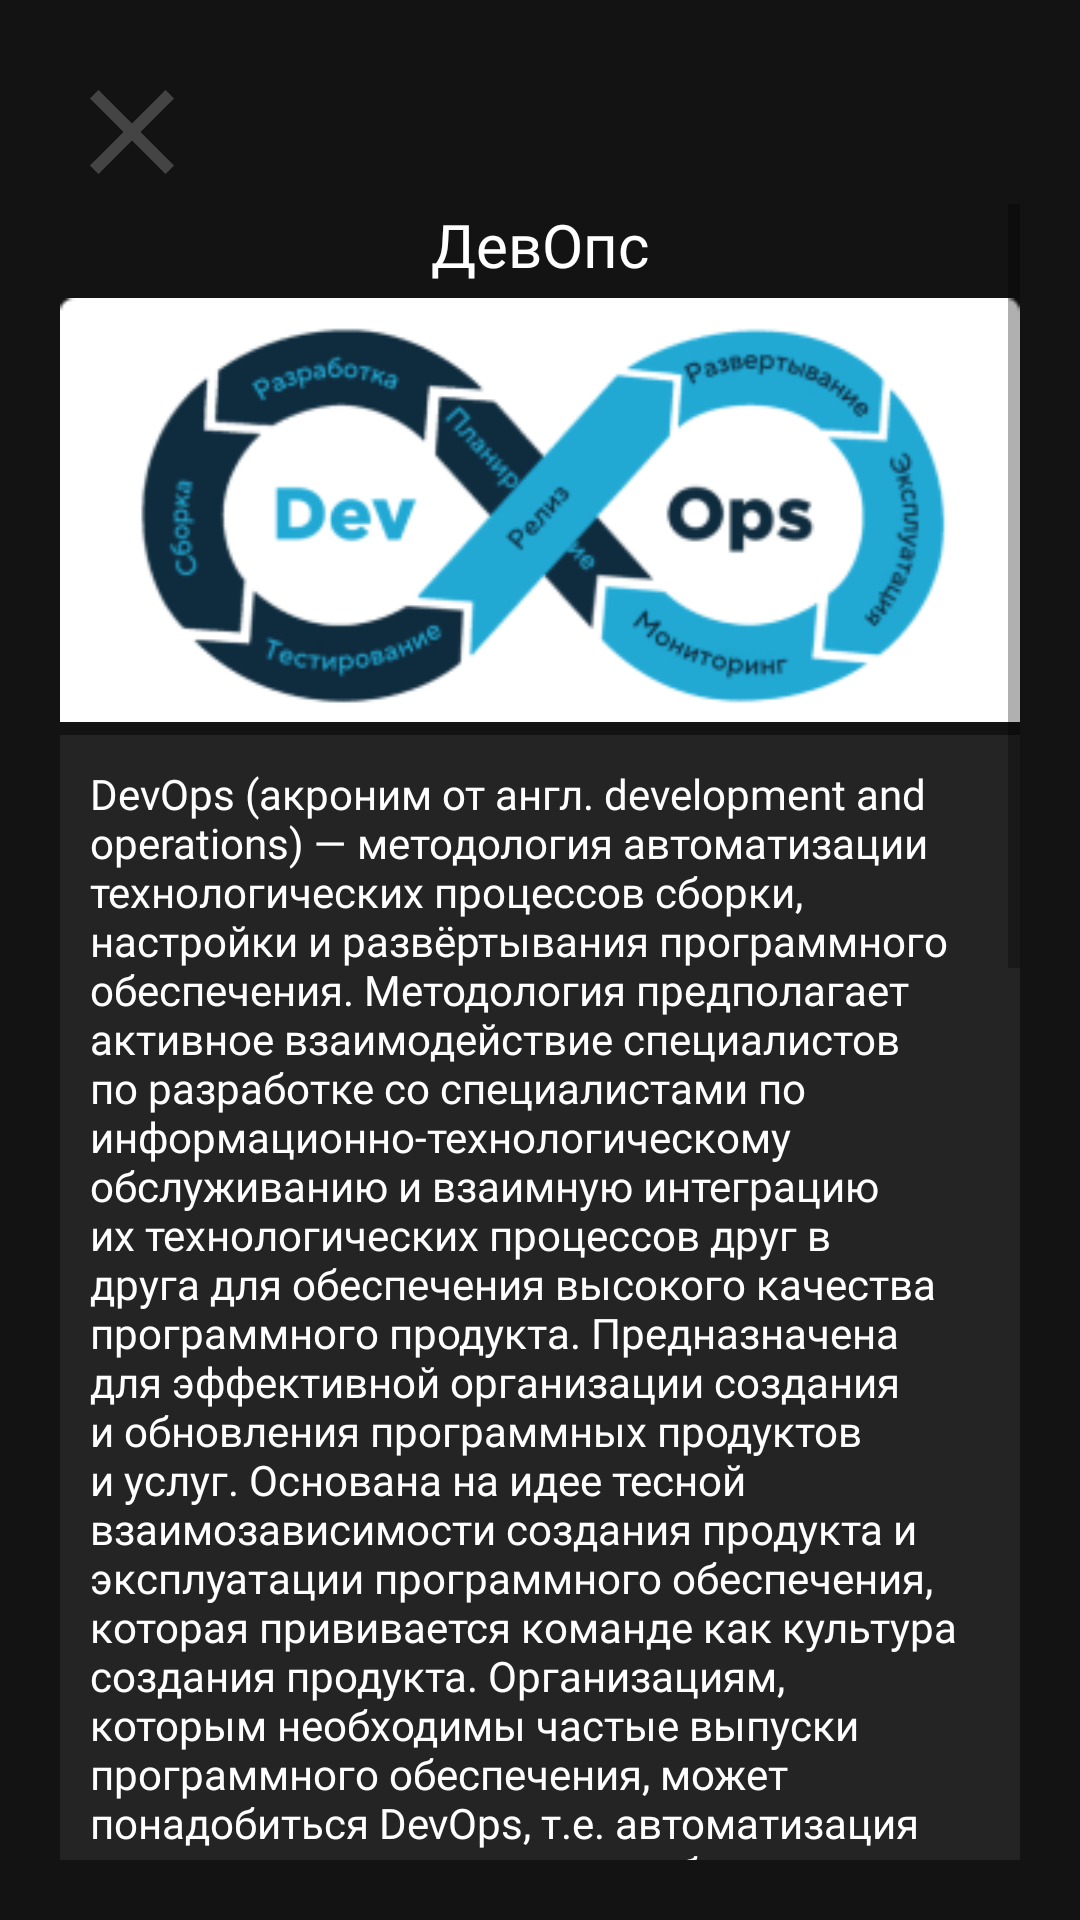

Produce the Android XML layout that renders to this screen, including the resource entries it uses.
<!-- AndroidManifest.xml: application theme Theme.RMP -->
<!-- res/layout/activity_dev_ops.xml -->
<?xml version="1.0" encoding="utf-8"?>
<RelativeLayout xmlns:android="http://schemas.android.com/apk/res/android"
    xmlns:app="http://schemas.android.com/apk/res-auto"
    xmlns:tools="http://schemas.android.com/tools"
    android:layout_width="match_parent"
    android:layout_height="match_parent"
    tools:context=".DevOps"
    android:background="#141313">
    <LinearLayout
        android:layout_width="match_parent"
        android:layout_height="wrap_content"
        android:orientation="vertical"
        android:layout_margin="20dp">

        <ImageButton
            android:id="@+id/close"
            android:layout_width="wrap_content"
            android:layout_height="wrap_content"
            android:src="@drawable/close"
            android:background="#141313"
            android:contentDescription="favorite"
            android:layout_alignParentStart="true"/>
        <ScrollView
            android:layout_width="match_parent"
            android:layout_height="wrap_content">
            <LinearLayout
                android:layout_width="match_parent"
                android:layout_height="match_parent"
                android:orientation="vertical">
                <TextView
                    android:layout_width="match_parent"
                    android:layout_height="wrap_content"
                    android:textColor="@color/white"
                    android:text="ДевОпс"
                    android:textAlignment="center"
                    android:fontFamily="@font/karmabold"
                    android:textSize="20sp"/>
                <ImageView
                    android:layout_width="match_parent"
                    android:layout_height="wrap_content"
                    android:src="@drawable/im2"/>
                <TextView
                    android:layout_width="match_parent"
                    android:layout_height="wrap_content"
                    android:text="DevOps (акроним от англ. development and operations) — методология автоматизации технологических процессов сборки, настройки и развёртывания программного обеспечения. Методология предполагает активное взаимодействие специалистов по разработке со специалистами по информационно-технологическому обслуживанию и взаимную интеграцию их технологических процессов друг в друга для обеспечения высокого качества программного продукта. Предназначена для эффективной организации создания и обновления программных продуктов и услуг. Основана на идее тесной взаимозависимости создания продукта и эксплуатации программного обеспечения, которая прививается команде как культура создания продукта. Организациям, которым необходимы частые выпуски программного обеспечения, может понадобиться DevOps, т.е. автоматизация технологических процессов сборки, настройки и развёртывания программного обеспечения. Дневной цикл выпусков ПО может быть гораздо более интенсивным у организаций, которые выпускают несколько разнонаправленных приложений. Методология фокусируется на стандартизации окружений разработки с целью быстрого переноса программного обеспечения через стадии жизненного цикла ПО, способствуя быстрому выпуску версий программного продукта. В идеале, системы автоматизации сборки и выпуска должны быть доступны всем разработчикам в любом окружении, и у разработчиков должен быть контроль над окружением разработки, а информационно-технологическая инфраструктура должна становиться более сфокусированной на приложении. Задача инженеров автоматизации технологических процессов сборки, настройки и развёртывания программного обеспечения (DevOps engineers) — сделать процессы разработки и поставки программного обеспечения согласованным с эксплуатацией, объединив их в единое целое с помощью инструментов автоматизации. Движение за автоматизацию технологических процессов сборки, настройки и развёртывания программного обеспечения (DevOps-движение) возникло в 2009 году и было призвано решить проблемы взаимодействия команд разработки и эксплуатации программных продуктов. В том же году в Бельгии была организована серия конференций «DevOps Days»[1][2]. Затем «DevOps-дни» проходили в различных городах и странах мира."
                    android:background="#242424"
                    android:textColor="@color/white"
                    android:fontFamily="@font/karmaregular"
                    android:padding="10dp"/>

            </LinearLayout>
        </ScrollView>
    </LinearLayout>

</RelativeLayout>
<!-- resources referenced by this layout -->
<resources>
  <color name="white">#FFFFFFFF</color>
  <!-- drawable close (drawable) -->
  <vector android:height="48dp" android:tint="#444444"
      android:viewportHeight="24" android:viewportWidth="24"
      android:width="48dp" xmlns:android="http://schemas.android.com/apk/res/android">
      <path android:fillColor="@android:color/white" android:pathData="M19,6.41L17.59,5 12,10.59 6.41,5 5,6.41 10.59,12 5,17.59 6.41,19 12,13.41 17.59,19 19,17.59 13.41,12z"/>
  </vector>
  <!-- drawable im2: png bitmap (drawable, 28224 bytes) -->
  <style name="Theme.RMP" parent="Theme.MaterialComponents.DayNight.DarkActionBar">
          
          <item name="colorPrimary">@color/purple_500</item>
          <item name="colorPrimaryVariant">@color/purple_700</item>
          <item name="colorOnPrimary">@color/white</item>
          
          <item name="colorSecondary">@color/teal_200</item>
          <item name="colorSecondaryVariant">@color/teal_700</item>
          <item name="colorOnSecondary">@color/white</item>
          
          <item name="android:statusBarColor">?attr/colorPrimaryVariant</item>
          
      </style>
  <color name="purple_500">#FF6200EE</color>
  <color name="purple_700">#FF3700B3</color>
  <color name="teal_200">#FF03DAC5</color>
  <color name="teal_700">#FF018786</color>
</resources>
